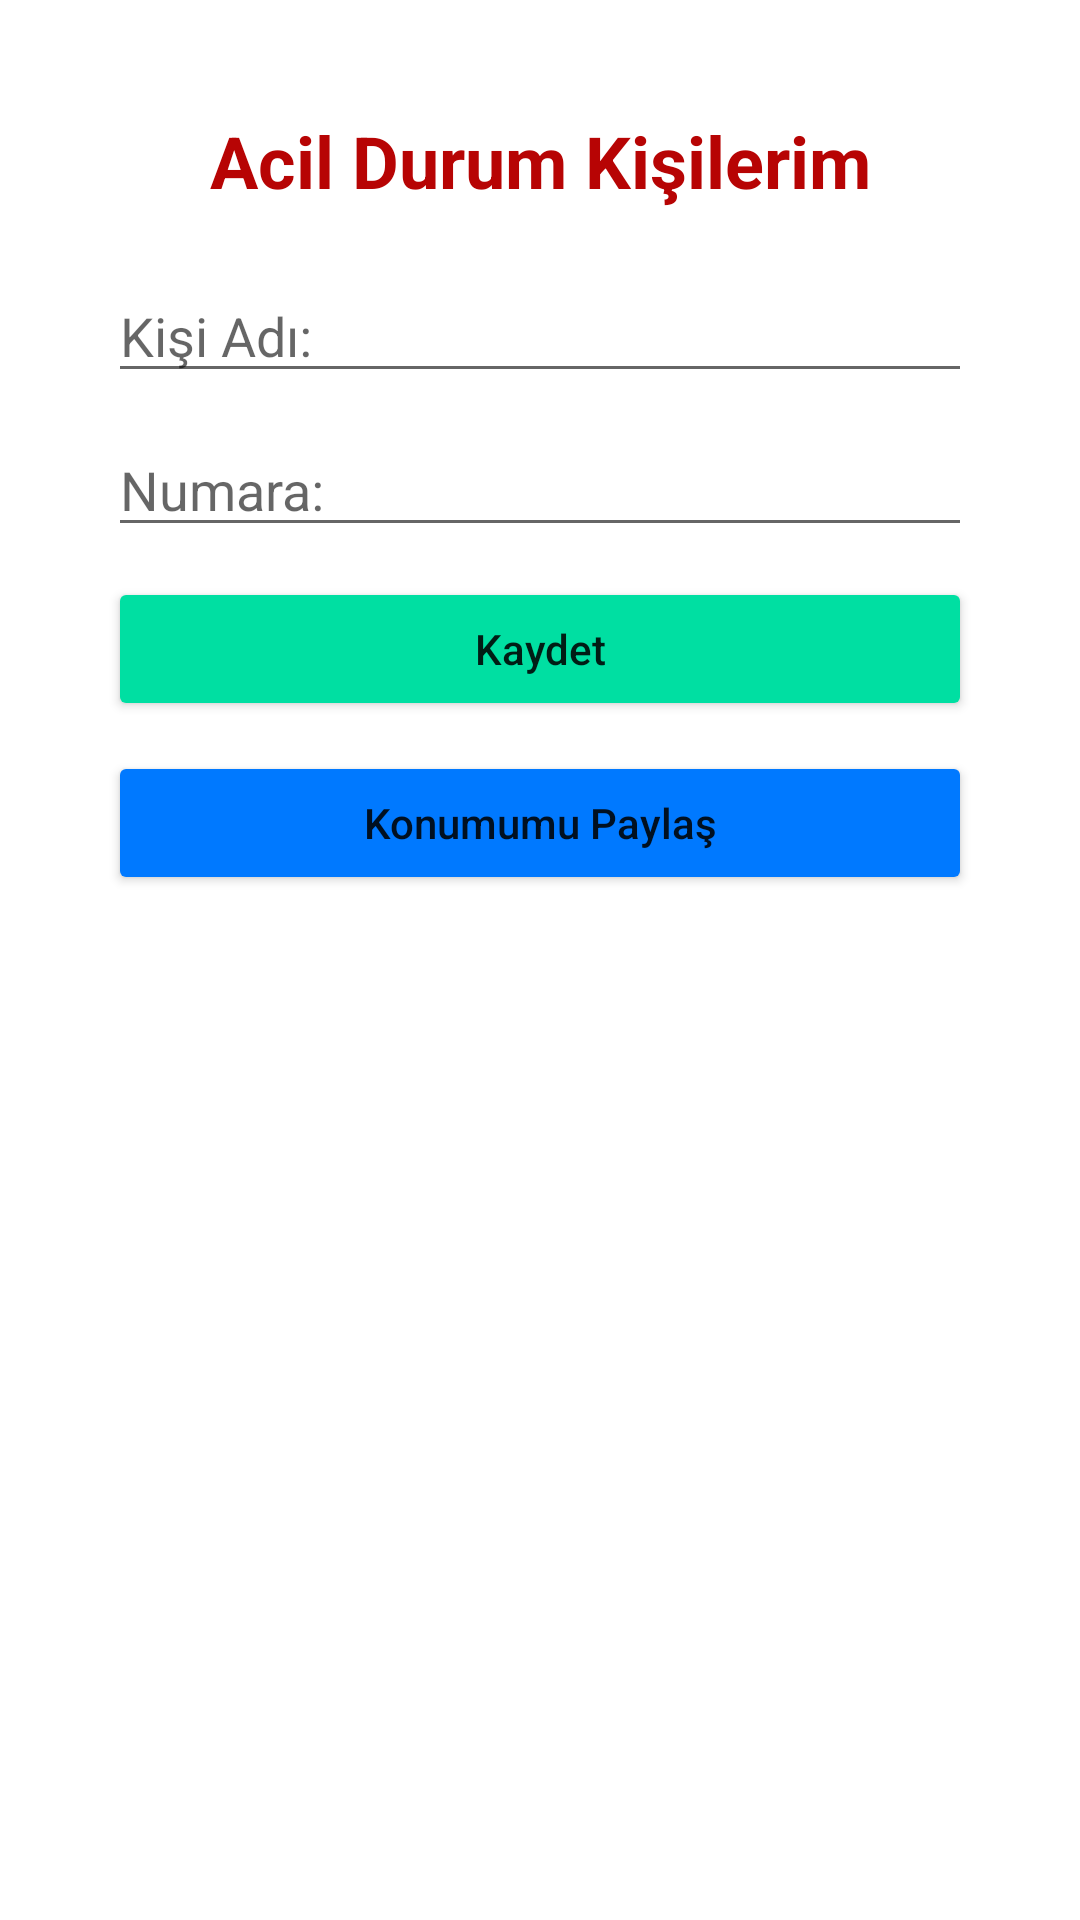

Produce the Android XML layout that renders to this screen, including the resource entries it uses.
<!-- AndroidManifest.xml: application theme Theme.Mblproje -->
<!-- res/layout/kisiler.xml -->
<?xml version="1.0" encoding="utf-8"?>
<androidx.constraintlayout.widget.ConstraintLayout xmlns:android="http://schemas.android.com/apk/res/android"
    android:layout_width="match_parent"
    android:layout_height="match_parent"
    xmlns:app="http://schemas.android.com/apk/res-auto"
    xmlns:tools="http://schemas.android.com/tools"
    android:background="@color/white">


    <TextView
        android:id="@+id/textViewContacts"
        android:layout_width="wrap_content"
        android:layout_height="wrap_content"
        android:text="Acil Durum Kişilerim"
        android:textAlignment="center"
        app:layout_constraintEnd_toEndOf="parent"
        app:layout_constraintStart_toStartOf="parent"
        app:layout_constraintBottom_toTopOf="@+id/EdtName"
        android:layout_marginBottom="20dp"
        android:textSize="24sp"
        android:textColor="#B70404"
        android:textStyle="bold"/>

    <EditText
        android:id="@+id/EdtName"
        android:layout_width="0dp"
        android:layout_height="wrap_content"
        app:layout_constraintTop_toTopOf="parent"
        app:layout_constraintStart_toStartOf="parent"
        app:layout_constraintBottom_toBottomOf="parent"
        app:layout_constraintVertical_bias=".15"
        app:layout_constraintEnd_toEndOf="parent"
        app:layout_constraintWidth_percent=".8"
        android:hint="Kişi Adı:"
    />
    <EditText
        android:id="@+id/EdtNumber"
        android:layout_width="0dp"
        android:layout_height="wrap_content"
        app:layout_constraintTop_toBottomOf="@id/EdtName"
        app:layout_constraintStart_toStartOf="@id/EdtName"
        app:layout_constraintEnd_toEndOf="@id/EdtName"
        android:layout_marginTop="10dp"
        app:layout_constraintWidth_percent=".8"
        android:hint="Numara:"
        />

    <Button
        android:id="@+id/BtnSave"
        android:layout_width="0dp"
        android:layout_height="wrap_content"
        android:text="Kaydet"
        app:layout_constraintStart_toStartOf="@id/EdtName"
        app:layout_constraintEnd_toEndOf="@id/EdtName"
        app:layout_constraintTop_toBottomOf="@id/EdtNumber"
        android:layout_marginTop="10dp"
        android:textAllCaps="false"
        android:backgroundTint="#00DFA2"
        />
    <Button
        android:id="@+id/BtnShare"
        android:layout_width="0dp"
        android:layout_height="wrap_content"
        android:text="Konumumu Paylaş"
        app:layout_constraintStart_toStartOf="@id/EdtName"
        app:layout_constraintEnd_toEndOf="@id/EdtName"
        app:layout_constraintTop_toBottomOf="@id/BtnSave"
        android:layout_marginTop="10dp"
        android:textAllCaps="false"
        android:backgroundTint="#0079FF"
        />



    <LinearLayout
        tools:context=".kisiler"
        android:layout_width="0dp"
        android:layout_height="0dp"
        app:layout_constraintEnd_toEndOf="parent"
        app:layout_constraintStart_toStartOf="parent"
        app:layout_constraintBottom_toBottomOf="parent"
        app:layout_constraintTop_toTopOf="parent"
        app:layout_constraintVertical_bias="1"
        app:layout_constraintHeight_percent=".5">
        <ListView
            android:id="@+id/KisiListView"
            android:layout_width="match_parent"
            android:layout_height="match_parent"
            android:layout_margin="20dp"/>
    </LinearLayout>






</androidx.constraintlayout.widget.ConstraintLayout>
<!-- resources referenced by this layout -->
<resources>
  <style name="Theme.Mblproje" parent="Theme.MaterialComponents.DayNight.DarkActionBar">
          
          <item name="colorPrimary">@color/purple_500</item>
          <item name="colorPrimaryVariant">@color/purple_700</item>
          <item name="colorOnPrimary">@color/white</item>
          
          <item name="colorSecondary">@color/teal_200</item>
          <item name="colorSecondaryVariant">@color/teal_700</item>
          <item name="colorOnSecondary">@color/black</item>
          
          <item name="android:statusBarColor">?attr/colorPrimaryVariant</item>
          
      </style>
  <!-- not gathered from this repository: default colours our renderer supplied (Android Studio template values) -->
  <color name="purple_500">#FF6200EE</color>
  <color name="purple_700">#FF3700B3</color>
  <color name="teal_200">#FF03DAC5</color>
  <color name="teal_700">#FF018786</color>
  <color name="black">#FF000000</color>
  <color name="white">#FFFFFFFF</color>
</resources>
